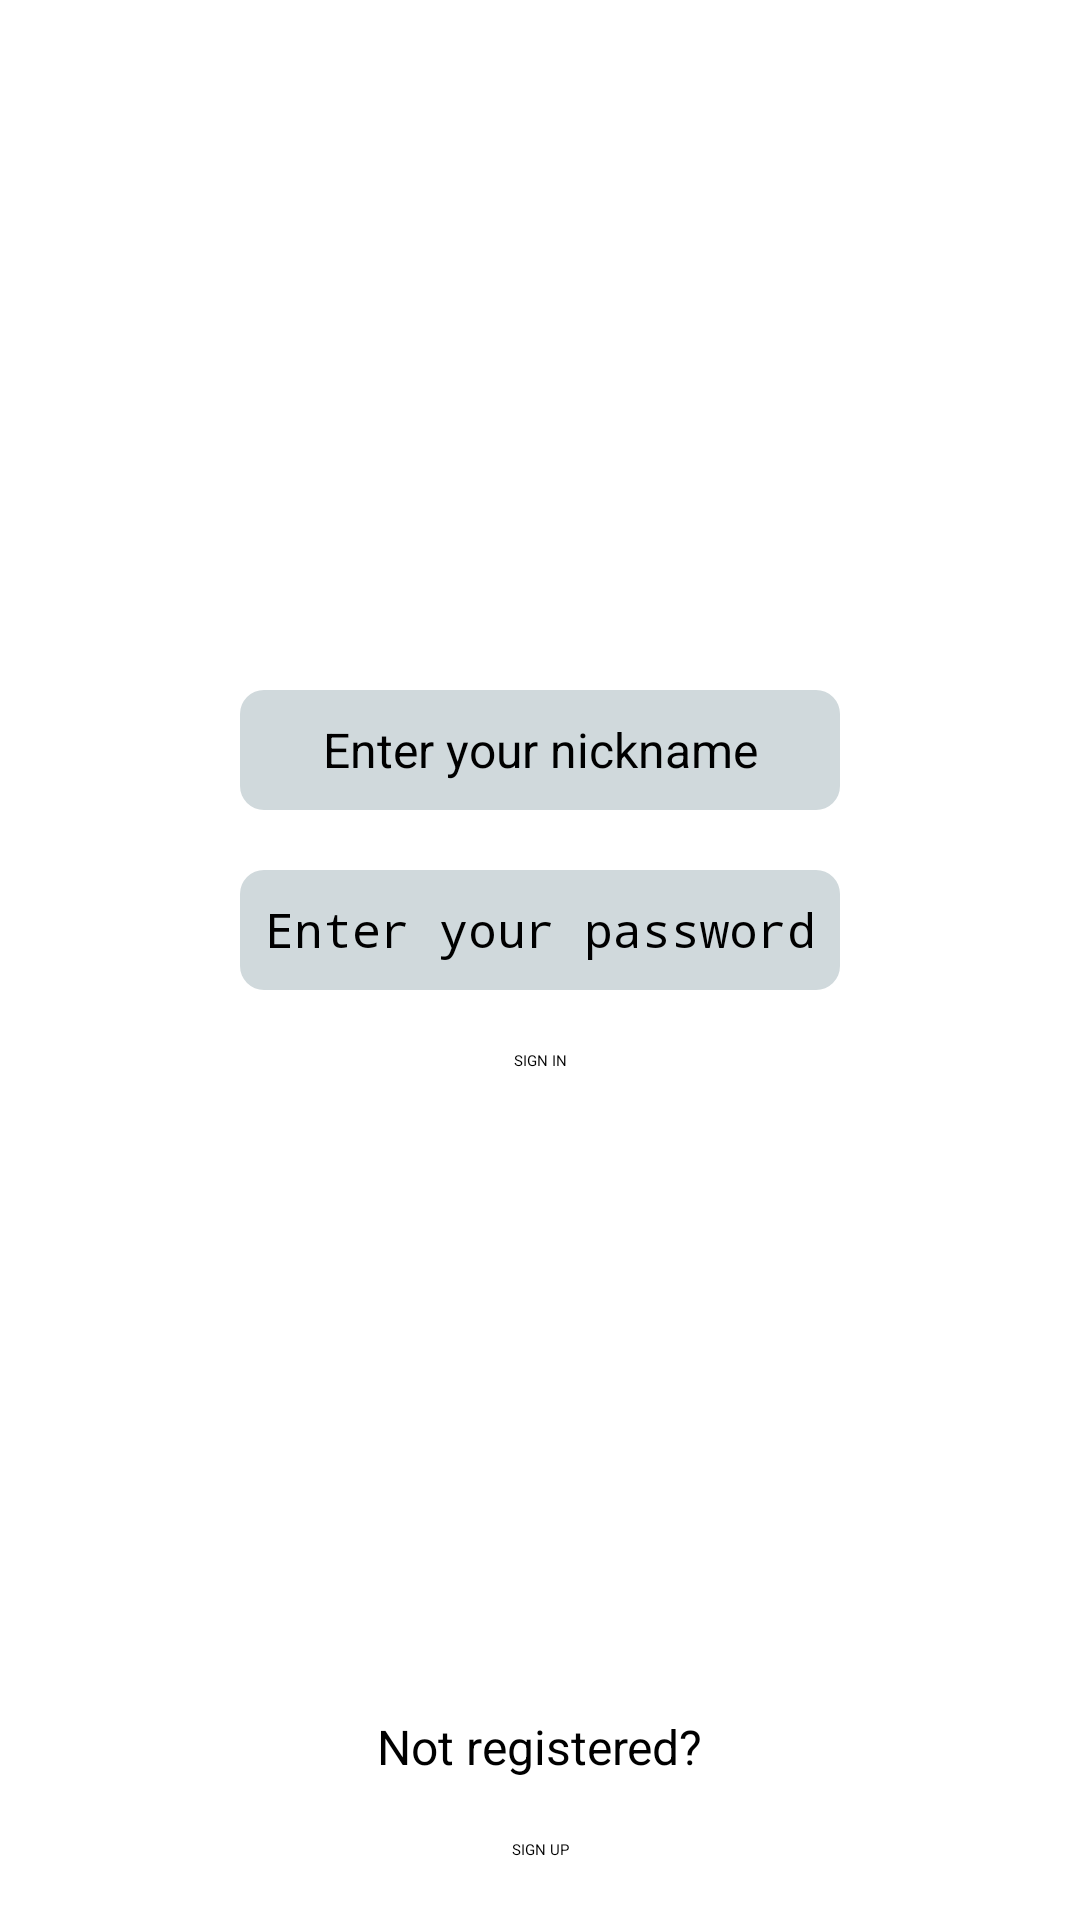

Here is an Android app screen rendered from its layout file. Give the layout XML and the strings, colors and styles it references.
<!-- AndroidManifest.xml: application theme Theme.MessagingApp -->
<!-- res/layout/activity_main.xml -->
<?xml version="1.0" encoding="utf-8"?>
<androidx.constraintlayout.widget.ConstraintLayout xmlns:android="http://schemas.android.com/apk/res/android"
    xmlns:app="http://schemas.android.com/apk/res-auto"
    xmlns:tools="http://schemas.android.com/tools"
    android:layout_width="match_parent"
    android:layout_height="match_parent"
    tools:context=".MainActivity">

    <ImageView
        android:id="@+id/logInProfilePicture"
        android:layout_width="140dp"
        android:layout_height="140dp"
        android:layout_marginTop="70dp"
        app:layout_constraintEnd_toEndOf="parent"
        app:layout_constraintStart_toStartOf="parent"
        app:layout_constraintTop_toTopOf="parent"
        android:src="@drawable/avatar_image_placeholder"
        />

    <EditText
        android:layout_width="200dp"
        android:layout_height="40dp"
        android:textSize="16sp"
        android:gravity="center"
        android:hint="@string/enter_your_nickname"
        android:background="@drawable/white_background"
        app:layout_constraintEnd_toEndOf="parent"
        app:layout_constraintStart_toStartOf="parent"
        app:layout_constraintTop_toBottomOf="@+id/logInProfilePicture"
        android:id="@+id/logInNickname"
        android:layout_marginTop="20dp"
        />

    <EditText
        android:layout_width="200dp"
        android:layout_height="40dp"
        android:textSize="16sp"
        android:gravity="center"
        android:hint="@string/enter_your_password"
        android:background="@drawable/white_background"
        android:inputType="textPassword"
        app:layout_constraintEnd_toEndOf="parent"
        app:layout_constraintStart_toStartOf="parent"
        app:layout_constraintTop_toBottomOf="@+id/logInNickname"
        android:id="@+id/logInPassword"
        android:layout_marginTop="20dp"
        />

    <Button
        android:id="@+id/signInButton"
        android:layout_width="wrap_content"
        android:layout_height="wrap_content"
        app:layout_constraintEnd_toEndOf="parent"
        app:layout_constraintStart_toStartOf="parent"
        app:layout_constraintTop_toBottomOf="@+id/logInPassword"
        android:layout_marginTop="20dp"
        android:text="@string/sign_in"
        />

    <Button
        android:id="@+id/loginSignUpButton"
        android:layout_width="wrap_content"
        android:layout_height="wrap_content"
        app:layout_constraintBottom_toBottomOf="parent"
        app:layout_constraintEnd_toEndOf="parent"
        app:layout_constraintStart_toStartOf="parent"
        android:layout_marginBottom="20dp"
        android:text="@string/sign_up"

        />

    <TextView
        android:id="@+id/notRegisteredTextView"
        android:layout_width="wrap_content"
        android:layout_height="wrap_content"
        android:text="@string/unregistered"
        android:textSize="16sp"
        android:layout_marginBottom="20dp"
        app:layout_constraintBottom_toTopOf="@+id/loginSignUpButton"
        app:layout_constraintEnd_toEndOf="parent"
        app:layout_constraintStart_toStartOf="parent" />


    <EditText
        android:layout_width="200dp"
        android:layout_height="40dp"
        android:hint="@string/what_i_do"
        android:gravity="center"
        android:background="@drawable/white_background"
        android:id="@+id/whatIdoTextField"
        app:layout_constraintEnd_toEndOf="parent"
        app:layout_constraintStart_toStartOf="parent"
        app:layout_constraintTop_toBottomOf="@+id/logInPassword"
        android:layout_marginTop="40dp"
        android:visibility="gone"/>

    <Button
        android:layout_width="wrap_content"
        android:layout_height="wrap_content"
        android:text="@string/sign_up"
        app:layout_constraintEnd_toEndOf="parent"
        app:layout_constraintStart_toStartOf="parent"
        app:layout_constraintTop_toBottomOf="@+id/whatIdoTextField"
        android:id="@+id/registerSignUpButton"
        android:layout_marginTop="40dp"
        android:visibility="gone"/>

</androidx.constraintlayout.widget.ConstraintLayout>
<!-- resources referenced by this layout -->
<resources>
  <!-- drawable white_background (drawable) -->
  <shape xmlns:android="http://schemas.android.com/apk/res/android">
  
      <solid android:color="#D0D9DC"/>
      <corners android:radius="8dp"/>
  
  </shape>
  <string name="enter_your_nickname">Enter your nickname</string>
  <string name="enter_your_password">Enter your password</string>
  <string name="sign_in">SIGN IN</string>
  <string name="sign_up">SIGN UP</string>
  <string name="unregistered">Not registered?</string>
  <string name="what_i_do">What I do</string>
  <style name="Theme.MessagingApp" parent="Theme.MaterialComponents.Light.NoActionBar">
          <item name="android:forceDarkAllowed" tools:targetApi="q">false</item>
          
          <item name="colorPrimary">@color/purple_500</item>
          <item name="colorPrimaryVariant">@color/purple_700</item>
          <item name="colorOnPrimary">@color/white</item>
          
          <item name="colorSecondary">@color/teal_200</item>
          <item name="colorSecondaryVariant">@color/teal_700</item>
          <item name="colorOnSecondary">@color/white</item>
          
          <item name="android:statusBarColor" tools:targetApi="l">?attr/colorPrimaryVariant</item>
          
      </style>
  <!-- not gathered from this repository: default colours our renderer supplied (Android Studio template values) -->
  <color name="purple_500">#FF6200EE</color>
  <color name="purple_700">#FF3700B3</color>
  <color name="teal_200">#FF03DAC5</color>
  <color name="teal_700">#FF018786</color>
  <color name="white">#FFFFFFFF</color>
</resources>
